Run: headless pygame with SDL's dummy video driver; simulated clock (each Clock.tick advances the game by its frame time, no real sleeping); random seed 0; keys injected as events and as key.get_pressed() state; mouse plan: one left click at the window centre at the start of phase 2, then a move to the lower-right quarter at the start of phase 3; restart key R tapped at the start of phases 3 and 4.
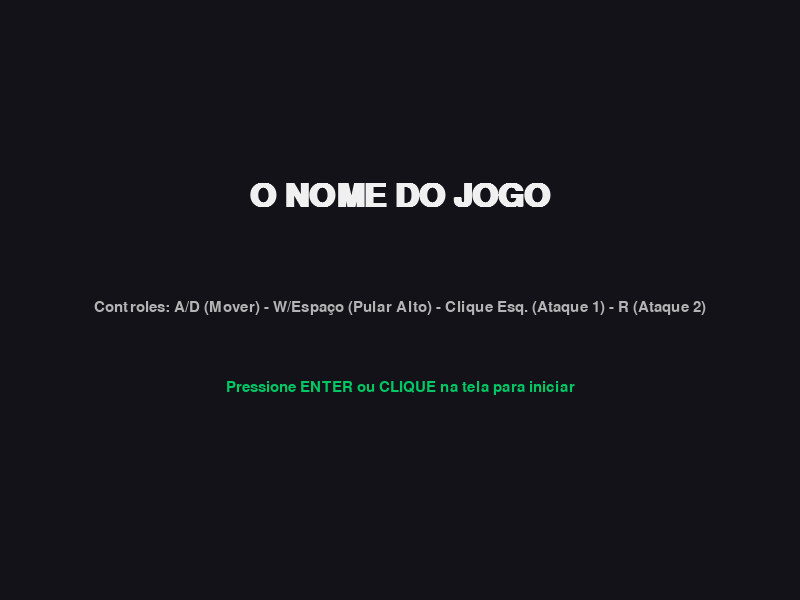
Frame 1 of 4 · flips 1–60 · no input
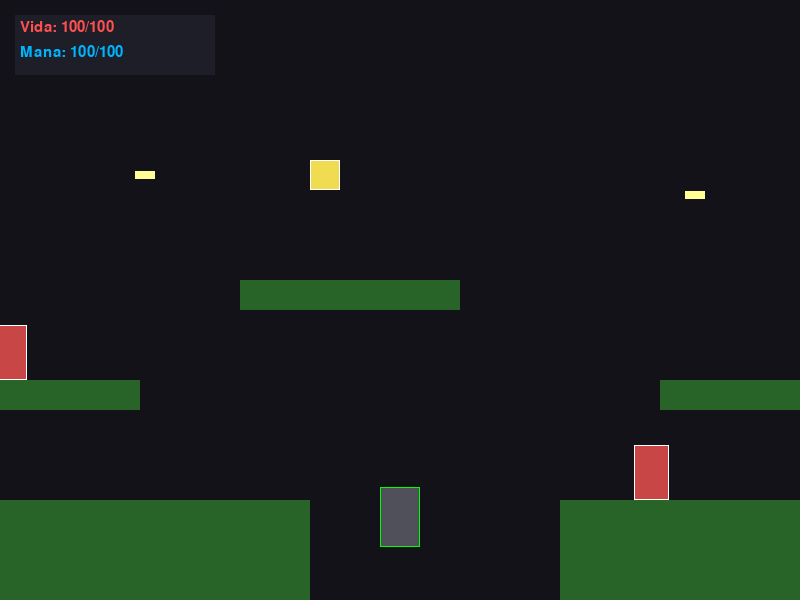
Frame 2 of 4 · flips 61–180 · clicked the window centre · tapped SPACE, RETURN · held RIGHT (→), D
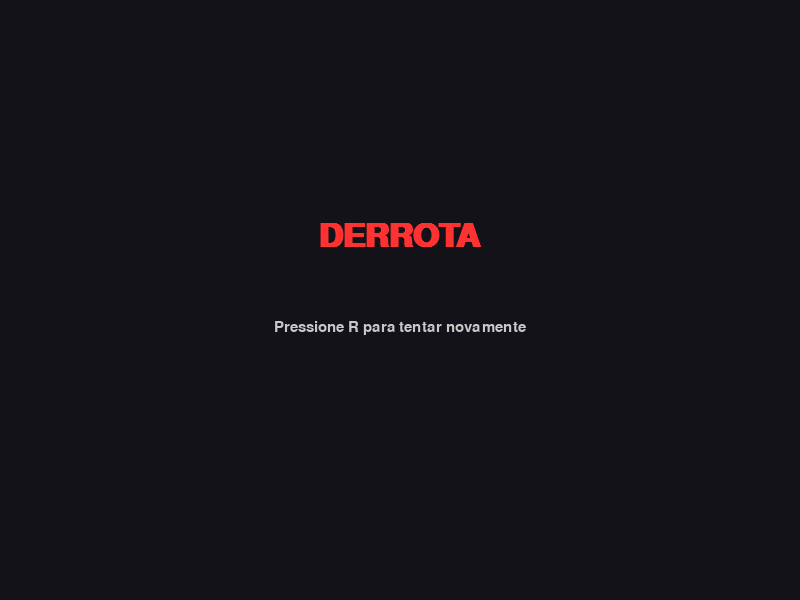
Frame 3 of 4 · flips 181–300 · moved the mouse to the lower-right quarter · tapped R · held DOWN (↓), S
Frame 4 of 4 · flips 301–420 · tapped R · held LEFT (←), A, UP (↑), W · screen unchanged from frame 3, image omitted

The pygame program that drew these frames:

import pygame
import sys
import random

# --- CONFIGURAÇÕES GERAIS ---
LARGURA_TELA = 800
ALTURA_TELA = 600
FPS = 60

# Inicialização global da câmera
camera_x = 0

# --- CLASSE DO PROJÉTIL ---
class Projetil(pygame.sprite.Sprite):
    def __init__(self, x, y, direcao, velocidad, cor):
        super().__init__()
        self.image = pygame.Surface((20, 8))
        self.image.fill(cor)
        self.rect = self.image.get_rect(center=(x, y))
        self.velocidade = velocidad * direcao

    def update(self):
        self.rect.x += self.velocidade
        if self.rect.x < -500 or self.rect.x > 5500:
            self.kill()

# --- CLASSE DOS OBSTÁCULOS / PLATAFORMAS ---
class Plataforma(pygame.sprite.Sprite):
    def __init__(self, x, y, largura, altura, cor=(40, 100, 40)):
        super().__init__()
        self.image = pygame.Surface((largura, altura))
        self.image.fill(cor)
        self.rect = self.image.get_rect(topleft=(x, y))

# --- CLASSE DO JOGADOR (A MORTE) ---
class Player(pygame.sprite.Sprite):
    def __init__(self, x, y):
        super().__init__()
        self.image = pygame.Surface((40, 60))
        self.image.fill((80, 80, 90)) 
        self.rect = self.image.get_rect(topleft=(x, y))

        # Física e Movimento
        self.vel_x = 0
        self.vel_y = 0
        self.velocidade = 6
        self.forca_pulo = -17  
        self.gravidade = 0.6
        self.multiplicador_pulo_curto = 0.5
        self.no_chao = False
        self.direcao_olhar = 1 

        # Atributos de Combate
        self.vida_maxima = 100
        self.vida_atual = self.vida_maxima
        self.mana_maxima = 100
        self.mana_atual = self.mana_maxima
        
        self.custo_espirito = 25
        self.ganho_foice = 20
        
        # Sistema de Ataque e Cooldown
        self.atacou_foice = False
        self.atacou_magia = False
        self.cooldown_foice = 0
        self.tempo_cooldown_foice = 60  
        
        self.tempo_imune = 0 
        self.hitbox_ataque_atual = None
        self.frames_desenho_ataque = 0

    def update(self, teclas, mouse_botoes, plataformas, inimigos, projeteis_jogador, boss):
        if self.tempo_imune > 0: self.tempo_imune -= 1
        if self.frames_desenho_ataque > 0: self.frames_desenho_ataque -= 1
        else: self.hitbox_ataque_atual = None
        
        if self.cooldown_foice > 0: 
            self.cooldown_foice -= 1

        # 1. Movimentação Horizontal
        self.vel_x = 0
        if teclas[pygame.K_LEFT] or teclas[pygame.K_a]:
            self.vel_x = -self.velocidade
            self.direcao_olhar = -1
        if teclas[pygame.K_RIGHT] or teclas[pygame.K_d]:
            self.vel_x = self.velocidade
            self.direcao_olhar = 1

        self.rect.x += self.vel_x
        self.checar_colisao_horizontal(plataformas)

        # 2. Gravidade e Pulo
        self.vel_y += self.gravidade
        self.rect.y += self.vel_y
        self.checar_colisao_vertical(plataformas)

        if (teclas[pygame.K_SPACE] or teclas[pygame.K_w]) and self.no_chao:
            self.vel_y = self.forca_pulo
            self.no_chao = False
        if not (teclas[pygame.K_SPACE] or teclas[pygame.K_w]) and self.vel_y < 0:
            self.vel_y *= self.multiplicador_pulo_curto

        # 3. Ataques
        self.controlar_ataques(teclas, mouse_botoes, inimigos, projeteis_jogador, boss)

    def checar_colisao_horizontal(self, plataformas):
        colisoes = pygame.sprite.spritecollide(self, plataformas, False)
        for bloco in colisoes:
            if self.vel_x > 0: self.rect.right = bloco.rect.left
            elif self.vel_x < 0: self.rect.left = bloco.rect.right

    def checar_colisao_vertical(self, plataformas):
        self.no_chao = False
        colisoes = pygame.sprite.spritecollide(self, plataformas, False)
        for bloco in colisoes:
            if self.vel_y > 0:
                self.rect.bottom = bloco.rect.top
                self.vel_y = 0
                self.no_chao = True
            elif self.vel_y < 0:
                self.rect.top = bloco.rect.bottom
                self.vel_y = 0

    def controlar_ataques(self, teclas, mouse_botoes, inimigos, projeteis_jogador, boss):
        if mouse_botoes[0]:
            if not self.atacou_foice and self.cooldown_foice == 0:
                self.ataque_foice(inimigos, boss)
                self.atacou_foice = True
        else:
            self.atacou_foice = False

        if teclas[pygame.K_r]:
            if not self.atacou_magia:
                self.ataque_espirito(projeteis_jogador)
                self.atacou_magia = True
        else:
            self.atacou_magia = False

    def ataque_foice(self, inimigos, boss):
        self.cooldown_foice = self.tempo_cooldown_foice
        
        alcance = 70 
        x_hitbox = self.rect.right if self.direcao_olhar == 1 else self.rect.left - alcance
        self.hitbox_ataque_atual = pygame.Rect(x_hitbox, self.rect.y + 5, alcance, self.rect.height - 10)
        self.frames_desenho_ataque = 10 
        
        for inimigo in inimigos:
            if self.hitbox_ataque_atual.colliderect(inimigo.rect):
                inimigo.receber_dano(35)
                self.mana_atual = min(self.mana_maxima, self.mana_atual + self.ganho_foice)
                
        if boss and boss.estado != "CAINDO" and boss.estado != "DERROTADO" and self.hitbox_ataque_atual.colliderect(boss.rect):
            boss.receber_dano(35)
            self.mana_atual = min(self.mana_maxima, self.mana_atual + self.ganho_foice)

    def ataque_espirito(self, projeteis_jogador):
        if self.mana_atual >= self.custo_espirito:
            self.mana_atual -= self.custo_espirito
            p = Projetil(self.rect.centerx, self.rect.centery, self.direcao_olhar, 12, (0, 150, 255))
            projeteis_jogador.add(p)

    def receber_dano(self, qtd):
        if self.tempo_imune == 0:
            self.vida_atual -= qtd
            self.tempo_imune = 45 
            if self.vida_atual < 0: self.vida_atual = 0

# --- INIMIGO TERRESTRE ---
class InimigoTerrestre(pygame.sprite.Sprite):
    def __init__(self, x, y, limite_patrulha):
        super().__init__()
        self.image = pygame.Surface((35, 55))
        self.image.fill((200, 70, 70)) 
        self.rect = self.image.get_rect(topleft=(x, y))
        self.vida = 30
        self.velocidade = 2
        self.inicio_x = x
        self.limite = limite_patrulha
        self.direcao = 1
        self.perto_do_jogador = False
        self.hitbox_ataque_inimigo = None

    def update(self, jogador_rect, jogador_obj):
        distancia = abs(self.rect.centerx - jogador_rect.centerx)
        if distancia < 70 and abs(self.rect.centery - jogador_rect.centery) < 50:
            self.perto_do_jogador = True
            alcance_ataque = 40
            x_ataque = self.rect.left - alcance_ataque if jogador_rect.centerx < self.rect.centerx else self.rect.right
            self.hitbox_ataque_inimigo = pygame.Rect(x_ataque, self.rect.y + 10, alcance_ataque, self.rect.height - 20)
            if self.hitbox_ataque_inimigo.colliderect(jogador_rect):
                jogador_obj.receber_dano(15)
        else:
            self.perto_do_jogador = False
            self.hitbox_ataque_inimigo = None
            self.rect.x += self.velocidade * self.direcao
            if abs(self.rect.x - self.inicio_x) > self.limite:
                self.direcao *= -1

    def receber_dano(self, qtd):
        self.vida -= qtd
        if self.vida <= 0: self.kill()

# --- INIMIGO VOADOR ---
class InimigoVoador(pygame.sprite.Sprite):
    def __init__(self, x, y):
        super().__init__()
        self.image = pygame.Surface((30, 30))
        self.image.fill((240, 220, 80)) 
        self.rect = self.image.get_rect(topleft=(x, y))
        self.vida = 20
        self.tempo_tiro = 0
        self.frequencia_tiro = 90 

    def update(self, jogador_x, projeteis_inimigos):
        self.tempo_tiro += 1
        if self.tempo_tiro >= self.frequencia_tiro:
            self.tempo_tiro = 0
            direcao = 1 if jogador_x > self.rect.centerx else -1
            flecha = Projetil(self.rect.centerx, self.rect.centery, direcao, 6, (255, 255, 150))
            projeteis_inimigos.add(flecha)

    def receber_dano(self, qtd):
        self.vida -= qtd
        if self.vida <= 0: self.kill()

# --- CLASSE DO CHEFÃO (ARCANJO SUPREMO) ---
class BossAnjo(pygame.sprite.Sprite):
    def __init__(self, x, y):
        super().__init__()
        self.image = pygame.Surface((80, 120))
        self.image.fill((255, 223, 0)) 
        self.rect = self.image.get_rect(topleft=(x, y))
        
        self.vida_maxima = 250
        self.vida_atual = self.vida_maxima
        
        self.estado = "INATIVO" 
        self.timer_estado = 0
        self.cooldown_acao = 120 
        
        self.direcao_dash = -1
        self.contador_rajada = 0
        self.cor_atual = (255, 223, 0)

    def update(self, jogador_rect, jogador_obj, projeteis_inimigos, arena_fechada):
        if self.vida_atual <= 0 and self.estado != "CAINDO" and self.estado != "DERROTADO":
            self.estado = "CAINDO"
            pos_x_antiga, pos_y_antiga = self.rect.x, self.rect.y
            self.image = pygame.Surface((120, 40)) 
            self.rect = self.image.get_rect()
            self.rect.x = pos_x_antiga
            self.rect.y = pos_y_antiga
            self.cor_atual = (100, 100, 100) 
            return

        if self.estado == "CAINDO":
            self.rect.y += 6 
            if self.rect.bottom >= 500: 
                self.rect.bottom = 500
                self.estado = "DERROTADO"
            self.image.fill(self.cor_atual)
            return

        if self.estado == "DERROTADO":
            self.image.fill(self.cor_atual)
            return

        if not arena_fechada:
            self.estado = "INATIVO"
            return
        elif self.estado == "INATIVO" and arena_fechada:
            self.estado = "IDLE"

        self.timer_estado += 1
        
        if self.estado == "IDLE":
            self.cor_atual = (255, 223, 0)
            if self.timer_estado >= self.cooldown_acao:
                self.timer_estado = 0
                self.estado = random.choice(["RAJADA", "DASH"])
                
        elif self.estado == "RAJADA":
            self.cor_atual = (135, 206, 250) 
            if self.timer_estado % 20 == 0:
                direcao = -1 if jogador_rect.centerx < self.rect.centerx else 1
                tiro = Projetil(self.rect.left if direcao == -1 else self.rect.right, self.rect.centery + random.randint(-20, 20), direcao, 9, (255, 255, 200))
                projeteis_inimigos.add(tiro)
                self.contador_rajada += 1
                
            if self.contador_rajada >= 3:
                self.contador_rajada = 0
                self.estado = "IDLE"
                self.timer_estado = 0

        elif self.estado == "DASH":
            self.cor_atual = (255, 69, 0) 
            if self.timer_estado == 1:
                self.direcao_dash = -1 if jogador_rect.centerx < self.rect.centerx else 1
            if self.timer_estado > 30 and self.timer_estado <= 60:
                self.rect.x += 14 * self.direcao_dash
                if self.rect.colliderect(jogador_rect):
                    jogador_obj.receber_dano(25)
            
            if self.timer_estado > 60:
                self.estado = "IDLE"
                self.timer_estado = 0
        
        if self.rect.left < 3600: self.rect.left = 3600
        if self.rect.right > 4700: self.rect.right = 4700
        
        self.image.fill(self.cor_atual)

    def receiver_dano(self, qtd):
        if self.estado != "CAINDO" and self.estado != "DERROTADO":
            self.vida_atual -= qtd
            if self.vida_atual < 0: self.vida_atual = 0
            
    def receber_dano(self, qtd):
        self.receiver_dano(qtd)


# --- FUNÇÃO PARA GERAR O MUNDO EXPANDIDO ---
def inicializar_mundo():
    global jogador, plataformas, inimigos, projeteis_jogador, projeteis_inimigos, boss, arena_fechada, camera_x
    jogador = Player(100, 300)
    plataformas = pygame.sprite.Group()
    inimigos = pygame.sprite.Group()
    projeteis_jogador = pygame.sprite.Group()
    projeteis_inimigos = pygame.sprite.Group()
    arena_fechada = False
    camera_x = 0

    blocos_cenario = [
        # Setor Inicial (0 - 1000)
        Plataforma(0, 500, 750, 100),       
        Plataforma(400, 380, 180, 30),      
        Plataforma(680, 280, 220, 30),      
        
        # Setor Intermediário 1 (1000 - 2000)
        Plataforma(1000, 500, 650, 100),  
        Plataforma(1100, 380, 150, 30),
        Plataforma(1350, 280, 180, 30),  
        Plataforma(1650, 420, 300, 180),   
        Plataforma(1800, 270, 150, 30),  

        # NOVO SETOR EXPANDIDO (2000 - 3300)
        Plataforma(2050, 400, 180, 30),    
        Plataforma(2300, 500, 550, 100),   
        Plataforma(2450, 370, 160, 30),    
        Plataforma(2750, 260, 150, 30),    
        Plataforma(3000, 410, 250, 190),   

        # Entrada e Nova Arena do Chefão
        Plataforma(3350, 460, 300, 140),
        Plataforma(3600, 500, 1200, 100),  
        Plataforma(4750, 100, 50, 400, (100, 110, 120)) 
    ]
    plataformas.add(blocos_cenario)

    # Inimigos
    inimigos.add(InimigoTerrestre(420, 325, 40))  
    inimigos.add(InimigoTerrestre(1150, 445, 80))
    inimigos.add(InimigoTerrestre(1700, 365, 60))
    inimigos.add(InimigoTerrestre(2400, 445, 75))  
    inimigos.add(InimigoTerrestre(3050, 355, 45))  
    
    inimigos.add(InimigoVoador(750, 160))         
    inimigos.add(InimigoVoador(1300, 180))        
    inimigos.add(InimigoVoador(2700, 150))        

    boss = BossAnjo(4150, 380)

# --- SETUP INICIAL PYGAME ---
pygame.init()
tela = pygame.display.set_mode((LARGURA_TELA, ALTURA_TELA))
pygame.display.set_caption("O Nome do Jogo") 
relogio = pygame.time.Clock()
fonte = pygame.font.SysFont("Arial", 22)
fonte_titulo = pygame.font.SysFont("Arial", 48, bold=True)

inicializar_mundo()
estado_jogo = "MENU" 

# --- LOOP PRINCIPAL ---
rodando = True
while rodando:
    relogio.tick(FPS)
    
    # 1. CAPTURA DE EVENTOS
    for evento in pygame.event.get():
        if evento.type == pygame.QUIT:
            rodando = False
            
        if evento.type == pygame.KEYDOWN:
            if estado_jogo == "MENU" and evento.key == pygame.K_RETURN:
                estado_jogo = "JOGANDO"
            if (estado_jogo == "GAME_OVER" or estado_jogo == "VITORIA") and evento.key == pygame.K_r:
                inicializar_mundo()
                estado_jogo = "JOGANDO"
                
        # Inicia o jogo também ao CLICAR com o mouse na tela de menu
        if evento.type == pygame.MOUSEBUTTONDOWN and evento.button == 1:
            if estado_jogo == "MENU":
                estado_jogo = "JOGANDO"

    # 2. LÓGICA DO GAMEPLAY
    if estado_jogo == "JOGANDO":
        teclas = pygame.key.get_pressed()
        mouse_botoes = pygame.mouse.get_pressed() 
        
        jogador.update(teclas, mouse_botoes, plataformas, inimigos, projeteis_jogador, boss)
        projeteis_jogador.update()
        projeteis_inimigos.update()

        if jogador.rect.x > 3620 and not arena_fechada:
            arena_fechada = True
            parede_traseira = Plataforma(3580, 100, 40, 400, (100, 110, 120))
            plataformas.add(parede_traseira)

        for inimigo in inimigos:
            if isinstance(inimigo, InimigoVoador):
                inimigo.update(jogador.rect.centerx, projeteis_inimigos)
            elif isinstance(inimigo, InimigoTerrestre):
                inimigo.update(jogador.rect, jogador)

        boss.update(jogador.rect, jogador, projeteis_inimigos, arena_fechada)
        
        if boss.estado == "DERROTADO":
            estado_jogo = "VITORIA"

        for proj in projeteis_jogador:
            atingidos = pygame.sprite.spritecollide(proj, inimigos, False)
            if atingidos:
                for inimigo in atingidos: inimigo.receber_dano(25)
                proj.kill()
            if boss.estado not in ["CAINDO", "DERROTADO"] and proj.rect.colliderect(boss.rect):
                boss.receber_dano(25)
                proj.kill()

        if pygame.sprite.spritecollide(jogador, projeteis_inimigos, True):
            jogador.receber_dano(10)

        if jogador.vida_atual <= 0 or jogador.rect.top > ALTURA_TELA + 40:
            estado_jogo = "GAME_OVER"

        camera_x = jogador.rect.centerx - LARGURA_TELA // 2
        if camera_x < 0: camera_x = 0

    # 3. EXIBIÇÃO DE GRÁFICOS
    tela.fill((18, 18, 24)) 

    if estado_jogo == "MENU":
        t1 = fonte_titulo.render("O NOME DO JOGO", True, (240, 240, 240)) 
        t2 = fonte.render("Controles: A/D (Mover) - W/Espaço (Pular Alto) - Clique Esq. (Ataque 1) - R (Ataque 2)", True, (180, 180, 180))
        t3 = fonte.render("Pressione ENTER ou CLIQUE na tela para iniciar", True, (0, 200, 100))
        tela.blit(t1, (LARGURA_TELA//2 - t1.get_width()//2, 180))
        tela.blit(t2, (LARGURA_TELA//2 - t2.get_width()//2, 300))
        tela.blit(t3, (LARGURA_TELA//2 - t3.get_width()//2, 380))

    elif estado_jogo == "GAME_OVER":
        t_go = fonte_titulo.render("DERROTA", True, (255, 50, 50)) 
        t_res = fonte.render("Pressione R para tentar novamente", True, (200, 200, 200))
        tela.blit(t_go, (LARGURA_TELA//2 - t_go.get_width()//2, 220))
        tela.blit(t_res, (LARGURA_TELA//2 - t_res.get_width()//2, 320))
        
    elif estado_jogo == "VITORIA":
        for plat in plataformas: tela.blit(plat.image, (plat.rect.x - camera_x, plat.rect.y))
        tela.blit(boss.image, (boss.rect.x - camera_x, boss.rect.y))
        tela.blit(jogador.image, (jogador.rect.x - camera_x, jogador.rect.y))
        
        overlay = pygame.Surface((LARGURA_TELA, ALTURA_TELA), pygame.SRCALPHA)
        overlay.fill((0, 0, 0, 150))
        tela.blit(overlay, (0, 0))

        t_vi = fonte_titulo.render("VITÓRIA", True, (0, 255, 150))
        t_sub = fonte.render("Você concluiu o nível com sucesso.", True, (220, 220, 220))
        t_res = fonte.render("Pressione R para recomeçar", True, (150, 150, 150))
        tela.blit(t_vi, (LARGURA_TELA//2 - t_vi.get_width()//2, 180))
        tela.blit(t_sub, (LARGURA_TELA//2 - t_sub.get_width()//2, 280))
        tela.blit(t_res, (LARGURA_TELA//2 - t_res.get_width()//2, 360))

    elif estado_jogo == "JOGANDO":
        for plat in plataformas:
            tela.blit(plat.image, (plat.rect.x - camera_x, plat.rect.y))
            
        for inimigo in inimigos:
            tela.blit(inimigo.image, (inimigo.rect.x - camera_x, inimigo.rect.y))
            pygame.draw.rect(tela, (255, 255, 255), (inimigo.rect.x - camera_x, inimigo.rect.y, inimigo.rect.width, inimigo.rect.height), 1)

        tela.blit(boss.image, (boss.rect.x - camera_x, boss.rect.y))
        if boss.estado not in ["CAINDO", "DERROTADO"]:
            pygame.draw.rect(tela, (255, 215, 0), (boss.rect.x - camera_x, boss.rect.y, boss.rect.width, boss.rect.height), 2)
        else:
            pygame.draw.rect(tela, (150, 150, 150), (boss.rect.x - camera_x, boss.rect.y, boss.rect.width, boss.rect.height), 1)

        for proj in projeteis_jogador: tela.blit(proj.image, (proj.rect.x - camera_x, proj.rect.y))
        for proj in projeteis_inimigos: tela.blit(proj.image, (proj.rect.x - camera_x, proj.rect.y))

        if jogador.tempo_imune % 4 < 2:
            tela.blit(jogador.image, (jogador.rect.x - camera_x, jogador.rect.y))
        pygame.draw.rect(tela, (0, 255, 0), (jogador.rect.x - camera_x, jogador.rect.y, jogador.rect.width, jogador.rect.height), 1)

        if jogador.hitbox_ataque_atual:
            pygame.draw.rect(tela, (0, 180, 255), (jogador.hitbox_ataque_atual.x - camera_x, jogador.hitbox_ataque_atual.y, jogador.hitbox_ataque_atual.width, jogador.hitbox_ataque_atual.height), 2)

        # UI FIXA (HUD) - ALTURA REDUZIDA E TEXTO DE COOLDOWN REMOVIDO
        pygame.draw.rect(tela, (30, 30, 40), (15, 15, 200, 60)) 
        tela.blit(fonte.render(f"Vida: {jogador.vida_atual}/{jogador.vida_maxima}", True, (255, 80, 80)), (20, 20))
        tela.blit(fonte.render(f"Mana: {jogador.mana_atual}/{jogador.mana_maxima}", True, (0, 180, 255)), (20, 45))

        if arena_fechada and boss.vida_atual > 0:
            largura_barra_boss = 500
            x_barra = LARGURA_TELA // 2 - largura_barra_boss // 2
            pygame.draw.rect(tela, (50, 20, 20), (x_barra, 25, largura_barra_boss, 20))
            proporcao_vida = boss.vida_atual / boss.vida_maxima
            pygame.draw.rect(tela, (255, 215, 0), (x_barra, 25, int(largura_barra_boss * proporcao_vida), 20))
            t_boss_name = fonte.render("CHEFÃO", True, (255, 255, 255))
            tela.blit(t_boss_name, (LARGURA_TELA // 2 - t_boss_name.get_width() // 2, 48))

    pygame.display.flip()

pygame.quit()
sys.exit()
